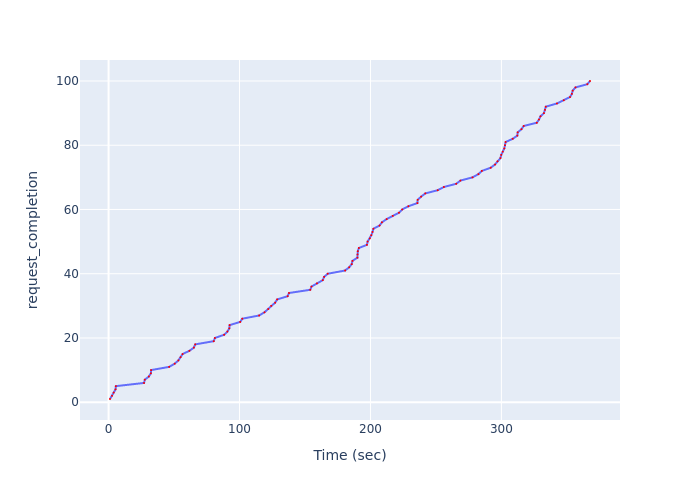

Values plotted in this chart, from the file beside it:
Time (sec), request_completion
1.096, 1
2.676, 2
3.939, 3
5.329, 4
5.564, 5
27.1, 6
27.65, 7
30.77, 8
32.32, 9
32.45, 10
46.28, 11
50.52, 12
53.31, 13
54.95, 14
56.52, 15
61.75, 16
65.15, 17
66.17, 18
80.32, 19
81.21, 20
88.27, 21
90.75, 22
92.21, 23
92.44, 24
100.5, 25
102.1, 26
115, 27
119.1, 28
121.9, 29
124.2, 30
127.2, 31
128.8, 32
136.8, 33
137.8, 34
154, 35
155, 36
159.1, 37
163.6, 38
164.6, 39
167.4, 40
180.6, 41
183.7, 42
185.7, 43
186.3, 44
190, 45
190.1, 46
190.3, 47
191.1, 48
197.3, 49
197.8, 50
199.5, 51
200.6, 52
201.6, 53
202.2, 54
206.9, 55
208.8, 56
212.4, 57
217, 58
221.8, 59
224.2, 60
... 40 more rows
